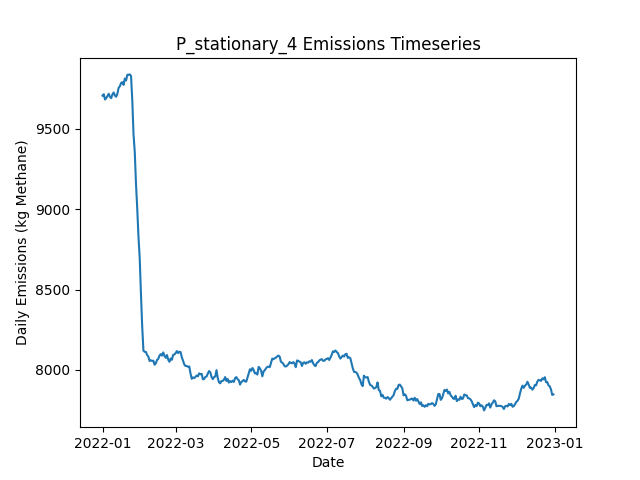

The file beside this chart, header and first rows:
Date, Daily Emissions (Kg Methane), Daily Mitigable Emissions (Kg Methane), Daily Non-Mitigable Emissions (Kg Methan…, Daily Cost ($), Active Leaks, New Leaks, Leaks Repaired, Leaks Naturally Repaired, Leaks Tagged, Daily Repair Cost ($), Daily Natural Repair Cost ($), stationary Deployment Cost ($), stationary Sites flagged for Follow-Up, stationary Leaks tagged for repair, stationary Sites Visited, stationary Travel Time (Minutes), stationary Survey Time (Minutes), OGI_FU Deployment Cost ($), OGI_FU Sites flagged for Follow-Up, OGI_FU Leaks tagged for repair, OGI_FU Sites Visited, OGI_FU Travel Time (Minutes), OGI_FU Survey Time (Minutes)
2022-01-01, 9707, 6631, 3076, 6300, 3604, 3628, 0, 16, 0.00000, 0.00000, 3200, 6300, 0, , 100, 0, 0, 0.00000, , 0, 0, 0, 0
2022-01-02, 9716, 6630, 3086, 300, 3607, 9, 0, 4, 0.00000, 0.00000, 800, 300, 0, , 100, 0, 0, 0.00000, , 0, 0, 0, 0
2022-01-03, 9683, 6617, 3065, 300, 3599, 4, 0, 6, 0.00000, 0.00000, 1200, 300, 0, , 100, 0, 0, 0.00000, , 0, 0, 0, 0
2022-01-04, 9692, 6614, 3078, 300, 3605, 14, 0, 8, 0.00000, 0.00000, 1600, 300, 0, , 100, 0, 0, 0.00000, , 0, 0, 0, 0
2022-01-05, 9704, 6629, 3075, 300, 3612, 21, 0, 10, 0.00000, 0.00000, 2000, 300, 0, , 100, 0, 0, 0.00000, , 0, 0, 0, 0
2022-01-06, 9718, 6633, 3086, 300, 3611, 7, 0, 6, 0.00000, 0.00000, 1200, 300, 0, , 100, 0, 0, 0.00000, , 0, 0, 0, 0
2022-01-07, 9699, 6628, 3071, 300, 3606, 6, 0, 6, 0.00000, 0.00000, 1200, 300, 0, , 100, 0, 0, 0.00000, , 0, 0, 0, 0
2022-01-08, 9691, 6622, 3069, 300, 3600, 7, 0, 7, 0.00000, 0.00000, 1400, 300, 0, , 100, 0, 0, 0.00000, , 0, 0, 0, 0
2022-01-09, 9715, 6632, 3083, 300, 3607, 17, 0, 7, 0.00000, 0.00000, 1400, 300, 0, , 100, 0, 0, 0.00000, , 0, 0, 0, 0
2022-01-10, 9726, 6642, 3085, 1300, 3606, 12, 0, 10, 63, 0.00000, 2000, 300, 100, , 100, 0, 0, 1000, , 63, 3, 120, 360
2022-01-11, 9707, 6615, 3092, 1300, 3603, 10, 0, 12, 62, 0.00000, 2400, 300, 0, , 100, 0, 0, 1000, , 62, 3, 120, 360
2022-01-12, 9700, 6620, 3080, 1300, 3602, 8, 0, 5, 47, 0.00000, 1000, 300, 0, , 100, 0, 0, 1000, , 47, 3, 120, 360
2022-01-13, 9720, 6637, 3083, 1300, 3607, 17, 0, 7, 68, 0.00000, 1400, 300, 0, , 100, 0, 0, 1000, , 68, 3, 120, 360
2022-01-14, 9756, 6658, 3097, 1300, 3616, 15, 0, 3, 53, 0.00000, 600, 300, 0, , 100, 0, 0, 1000, , 53, 3, 120, 360
2022-01-15, 9766, 6670, 3096, 1300, 3618, 8, 0, 4, 56, 0.00000, 800, 300, 0, , 100, 0, 0, 1000, , 56, 3, 120, 360
2022-01-16, 9786, 6678, 3108, 1300, 3621, 10, 0, 6, 53, 0.00000, 1200, 300, 0, , 100, 0, 0, 1000, , 53, 3, 120, 360
2022-01-17, 9791, 6702, 3089, 1300, 3623, 11, 0, 3, 76, 0.00000, 600, 300, 0, , 100, 0, 0, 1000, , 76, 3, 120, 360
2022-01-18, 9774, 6693, 3081, 1300, 3622, 12, 0, 9, 66, 0.00000, 1800, 300, 0, , 100, 0, 0, 1000, , 66, 3, 120, 360
2022-01-19, 9813, 6716, 3097, 1300, 3630, 14, 0, 5, 50, 0.00000, 1000, 300, 24, , 100, 0, 0, 1000, , 50, 3, 120, 360
2022-01-20, 9801, 6720, 3081, 1300, 3631, 11, 0, 4, 64, 0.00000, 800, 300, 0, , 100, 0, 0, 1000, , 64, 3, 120, 360
2022-01-21, 9837, 6746, 3091, 1300, 3638, 12, 0, 3, 64, 0.00000, 600, 300, 0, , 100, 0, 0, 1000, , 64, 3, 120, 360
2022-01-22, 9837, 6747, 3090, 1300, 3635, 5, 0, 5, 50, 0.00000, 1000, 300, 0, , 100, 0, 0, 1000, , 50, 3, 120, 360
2022-01-23, 9839, 6752, 3087, 1300, 3637, 6, 0, 2, 69, 0.00000, 400, 300, 0, , 100, 0, 0, 1000, , 69, 3, 120, 360
2022-01-24, 9829, 6745, 3085, 1300, 3635, 4, 0, 3, 57, 0.00000, 600, 300, 0, , 100, 0, 0, 1000, , 57, 3, 120, 360
2022-01-25, 9679, 6592, 3087, 11500, 3592, 14, 51, 5, 56, 10200, 1000, 300, 0, , 100, 0, 0, 1000, , 56, 3, 120, 360
2022-01-26, 9467, 6398, 3069, 12100, 3536, 6, 54, 6, 56, 10800, 1200, 300, 0, , 100, 0, 0, 1000, , 56, 3, 120, 360
2022-01-27, 9357, 6277, 3080, 9100, 3498, 10, 39, 6, 76, 7800, 1200, 300, 24, , 100, 0, 0, 1000, , 76, 3, 120, 360
2022-01-28, 9158, 6081, 3077, 13300, 3437, 8, 60, 5, 17, 12000, 1000, 300, 0, , 100, 0, 0, 1000, , 17, 3, 120, 360
2022-01-29, 9006, 5939, 3067, 10300, 3397, 12, 45, 4, 12, 9000, 800, 300, 0, , 100, 0, 0, 1000, , 12, 3, 120, 360
2022-01-30, 8829, 5758, 3071, 11100, 3343, 11, 49, 11, 13, 9800, 2200, 300, 0, , 100, 0, 0, 1000, , 13, 3, 120, 360
2022-01-31, 8696, 5634, 3061, 10300, 3301, 10, 45, 2, 12, 9000, 400, 300, 0, , 100, 0, 0, 1000, , 12, 3, 120, 360
2022-02-01, 8474, 5408, 3066, 14900, 3237, 12, 68, 7, 16, 13600, 1400, 300, 0, , 100, 0, 0, 1000, , 16, 3, 120, 360
2022-02-02, 8272, 5198, 3074, 13100, 3176, 8, 59, 6, 14, 11800, 1200, 300, 0, , 100, 0, 0, 1000, , 14, 3, 120, 360
2022-02-03, 8120, 5038, 3082, 9900, 3135, 11, 43, 6, 16, 8600, 1200, 300, 0, , 100, 0, 0, 1000, , 16, 3, 120, 360
2022-02-04, 8112, 5050, 3062, 1500, 3133, 6, 1, 2, 13, 200, 400, 300, 24, , 100, 0, 0, 1000, , 13, 3, 120, 360
2022-02-05, 8112, 5047, 3065, 1700, 3135, 11, 2, 6, 17, 400, 1200, 300, 0, , 100, 0, 0, 1000, , 17, 3, 120, 360
2022-02-06, 8093, 5028, 3064, 1900, 3132, 8, 3, 6, 13, 600, 1200, 300, 0, , 100, 0, 0, 1000, , 13, 3, 120, 360
2022-02-07, 8082, 5019, 3063, 1500, 3121, 4, 1, 8, 11, 200, 1600, 300, 0, , 100, 0, 0, 1000, , 11, 3, 120, 360
2022-02-08, 8055, 4996, 3060, 2100, 3115, 6, 4, 5, 13, 800, 1000, 300, 0, , 100, 0, 0, 1000, , 13, 3, 120, 360
2022-02-09, 8060, 4989, 3071, 1300, 3115, 7, 0, 6, 12, 0.00000, 1200, 300, 0, , 100, 0, 0, 1000, , 12, 3, 120, 360
2022-02-10, 8055, 4983, 3073, 1900, 3112, 8, 3, 6, 16, 600, 1200, 300, 0, , 100, 0, 0, 1000, , 16, 3, 120, 360
2022-02-11, 8058, 4990, 3067, 1300, 3113, 7, 0, 5, 15, 0.00000, 1000, 300, 0, , 100, 0, 0, 1000, , 15, 3, 120, 360
2022-02-12, 8032, 4970, 3063, 1500, 3105, 6, 1, 9, 14, 200, 1800, 300, 24, , 100, 0, 0, 1000, , 14, 3, 120, 360
2022-02-13, 8041, 4981, 3060, 1300, 3109, 13, 0, 4, 18, 0.00000, 800, 300, 0, , 100, 0, 0, 1000, , 18, 3, 120, 360
2022-02-14, 8062, 5002, 3060, 1300, 3111, 11, 0, 6, 14, 0.00000, 1200, 300, 0, , 100, 0, 0, 1000, , 14, 3, 120, 360
2022-02-15, 8069, 5002, 3067, 1500, 3117, 9, 1, 1, 11, 200, 200, 300, 0, , 100, 0, 0, 1000, , 11, 3, 120, 360
2022-02-16, 8089, 5015, 3074, 1500, 3121, 11, 1, 3, 12, 200, 600, 300, 0, , 100, 0, 0, 1000, , 12, 3, 120, 360
2022-02-17, 8098, 5019, 3079, 1500, 3126, 15, 1, 5, 11, 200, 1000, 300, 0, , 100, 0, 0, 1000, , 11, 3, 120, 360
2022-02-18, 8089, 5010, 3079, 2100, 3121, 12, 4, 8, 15, 800, 1600, 300, 0, , 100, 0, 0, 1000, , 15, 3, 120, 360
2022-02-19, 8109, 5030, 3079, 1500, 3122, 9, 1, 5, 18, 200, 1000, 300, 0, , 100, 0, 0, 1000, , 18, 3, 120, 360
2022-02-20, 8088, 5017, 3071, 1500, 3113, 4, 1, 8, 14, 200, 1600, 300, 24, , 100, 0, 0, 1000, , 14, 3, 120, 360
2022-02-21, 8075, 5006, 3069, 1700, 3111, 10, 2, 8, 17, 400, 1600, 300, 0, , 100, 0, 0, 1000, , 17, 3, 120, 360
2022-02-22, 8093, 5026, 3067, 1500, 3117, 11, 1, 2, 13, 200, 400, 300, 0, , 100, 0, 0, 1000, , 13, 3, 120, 360
2022-02-23, 8064, 5015, 3049, 1700, 3117, 15, 2, 7, 10, 400, 1400, 300, 0, , 100, 0, 0, 1000, , 10, 3, 120, 360
2022-02-24, 8050, 5011, 3040, 1300, 3113, 10, 0, 11, 12, 0.00000, 2200, 300, 0, , 100, 0, 0, 1000, , 12, 3, 120, 360
2022-02-25, 8071, 5015, 3056, 1700, 3115, 11, 2, 4, 13, 400, 800, 300, 0, , 100, 0, 0, 1000, , 13, 3, 120, 360
2022-02-26, 8063, 4990, 3073, 2100, 3116, 11, 4, 6, 14, 800, 1200, 300, 0, , 100, 0, 0, 1000, , 14, 3, 120, 360
2022-02-27, 8093, 5010, 3084, 1700, 3123, 13, 2, 4, 15, 400, 800, 300, 0, , 100, 0, 0, 1000, , 15, 3, 120, 360
2022-02-28, 8096, 4995, 3101, 1700, 3123, 13, 2, 9, 13, 400, 1800, 300, 24, , 100, 0, 0, 1000, , 13, 3, 120, 360
2022-03-01, 8105, 5013, 3091, 1500, 3132, 18, 1, 4, 16, 200, 800, 300, 0, , 100, 0, 0, 1000, , 16, 3, 120, 360
... 305 more rows
